5-way image classification set "sunflowerdataset_split" from GitHub (bharathreddy751/crop-growth-monitoring-system); label vocabulary: stage 1 young bud, stage 2 mature bud, stage 3 early bloom, stage 4 full bloom, stage 5 wilted.

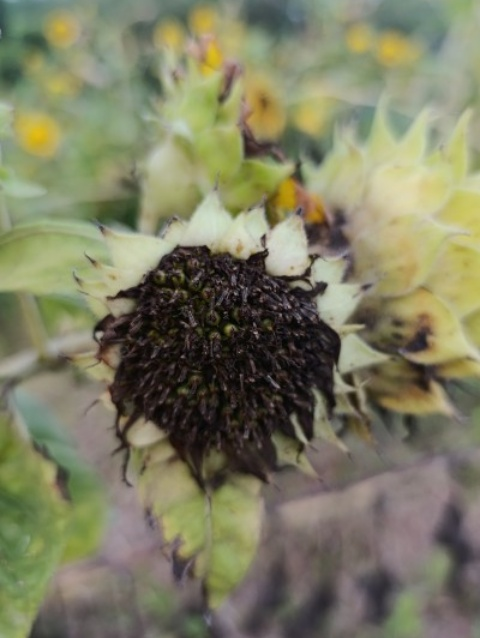
Label: stage 5 wilted

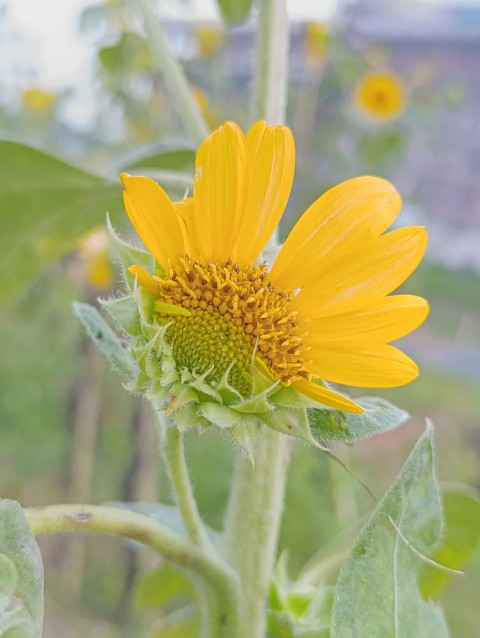
Label: stage 3 early bloom

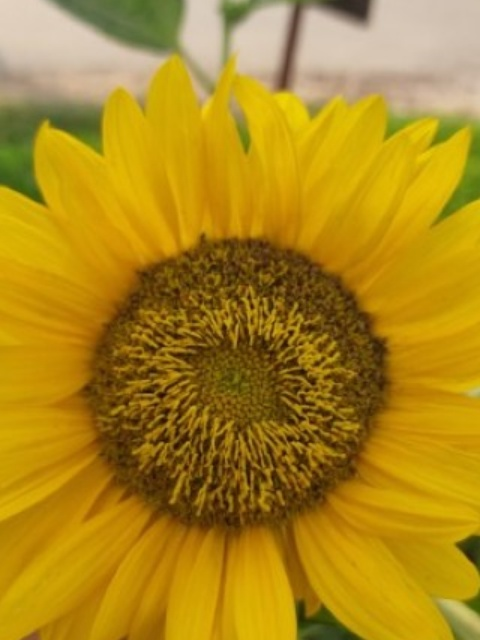
Label: stage 4 full bloom

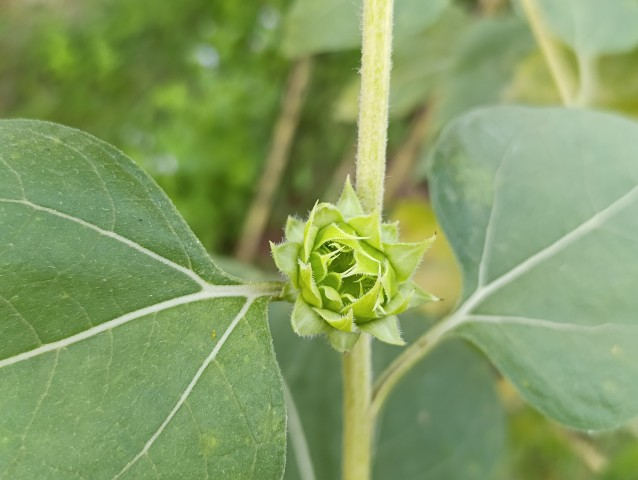
Label: stage 1 young bud

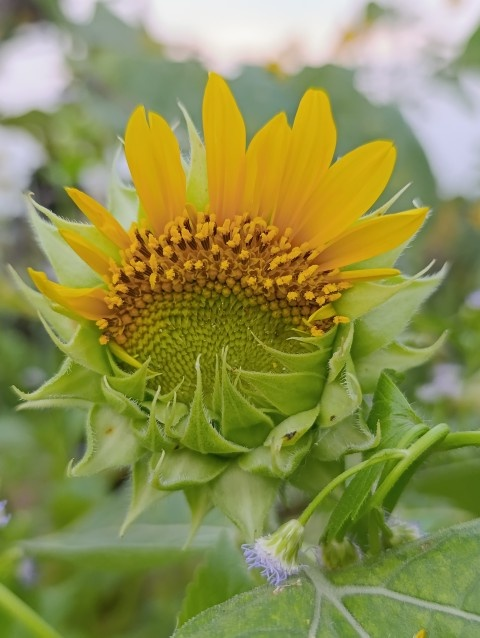
Label: stage 3 early bloom

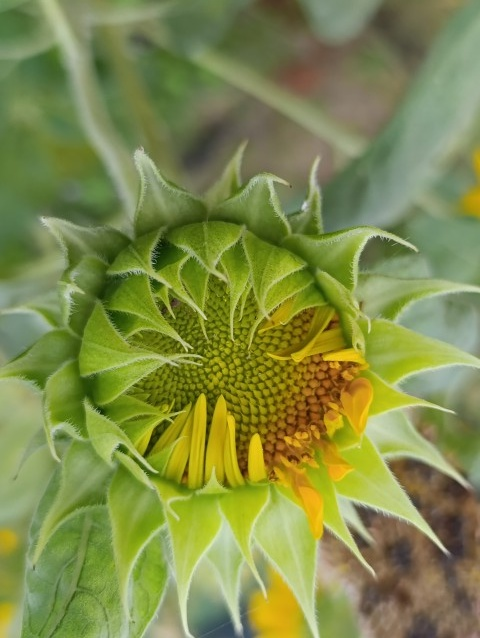
Label: stage 2 mature bud
